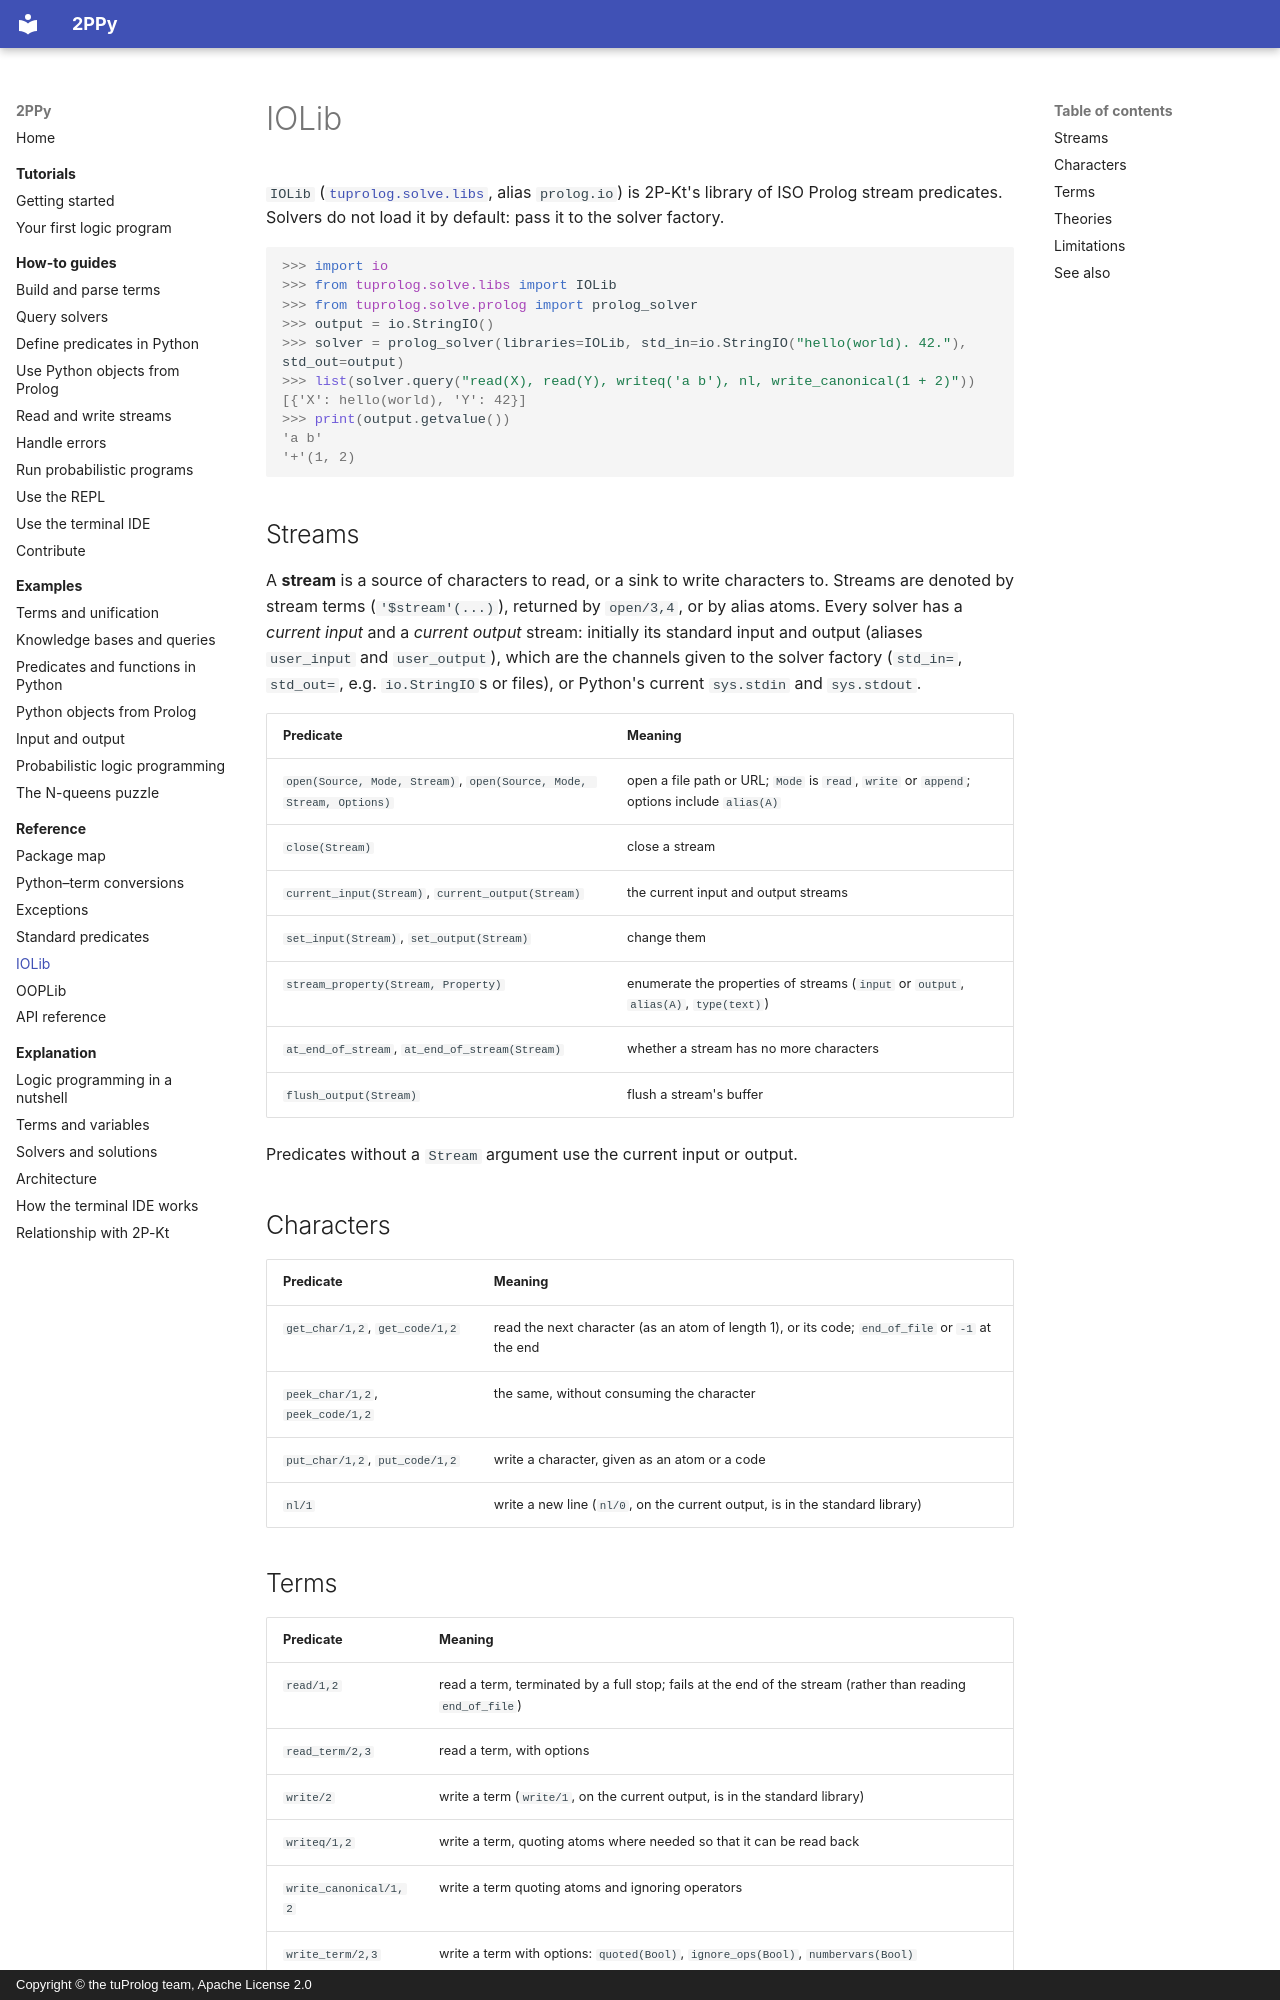

repository: tuProlog/2ppy · page: reference/iolib/index.html · generator: mkdocs · copyright: Copyright © the tuProlog team, Apache License 2.0

# IOLib

`IOLib` ([`tuprolog.solve.libs`](../api/tuprolog/solve/libs.md), alias `prolog.io`) is 2P-Kt's
library of ISO Prolog stream predicates. Solvers do not load it by default: pass it to the solver
factory.

```pycon
>>> import io
>>> from tuprolog.solve.libs import IOLib
>>> from tuprolog.solve.prolog import prolog_solver
>>> output = io.StringIO()
>>> solver = prolog_solver(libraries=IOLib, std_in=io.StringIO("hello(world). 42."), std_out=output)
>>> list(solver.query("read(X), read(Y), writeq('a b'), nl, write_canonical(1 + 2)"))
[{'X': hello(world), 'Y': 42}]
>>> print(output.getvalue())
'a b'
'+'(1, 2)

```

## Streams

A **stream** is a source of characters to read, or a sink to write characters to. Streams are
denoted by stream terms (`'$stream'(...)`), returned by `open/3,4`, or by alias atoms. Every solver
has a *current input* and a *current output* stream: initially its standard input and output
(aliases `user_input` and `user_output`), which are the channels given to the solver factory
(`std_in=`, `std_out=`, e.g. `io.StringIO`s or files), or Python's current `sys.stdin` and
`sys.stdout`.

| Predicate | Meaning |
|---|---|
| `open(Source, Mode, Stream)`, `open(Source, Mode, Stream, Options)` | open a file path or URL; `Mode` is `read`, `write` or `append`; options include `alias(A)` |
| `close(Stream)` | close a stream |
| `current_input(Stream)`, `current_output(Stream)` | the current input and output streams |
| `set_input(Stream)`, `set_output(Stream)` | change them |
| `stream_property(Stream, Property)` | enumerate the properties of streams (`input` or `output`, `alias(A)`, `type(text)`) |
| `at_end_of_stream`, `at_end_of_stream(Stream)` | whether a stream has no more characters |
| `flush_output(Stream)` | flush a stream's buffer |

Predicates without a `Stream` argument use the current input or output.

## Characters

| Predicate | Meaning |
|---|---|
| `get_char/1,2`, `get_code/1,2` | read the next character (as an atom of length 1), or its code; `end_of_file` or `-1` at the end |
| `peek_char/1,2`, `peek_code/1,2` | the same, without consuming the character |
| `put_char/1,2`, `put_code/1,2` | write a character, given as an atom or a code |
| `nl/1` | write a new line (`nl/0`, on the current output, is in the standard library) |
